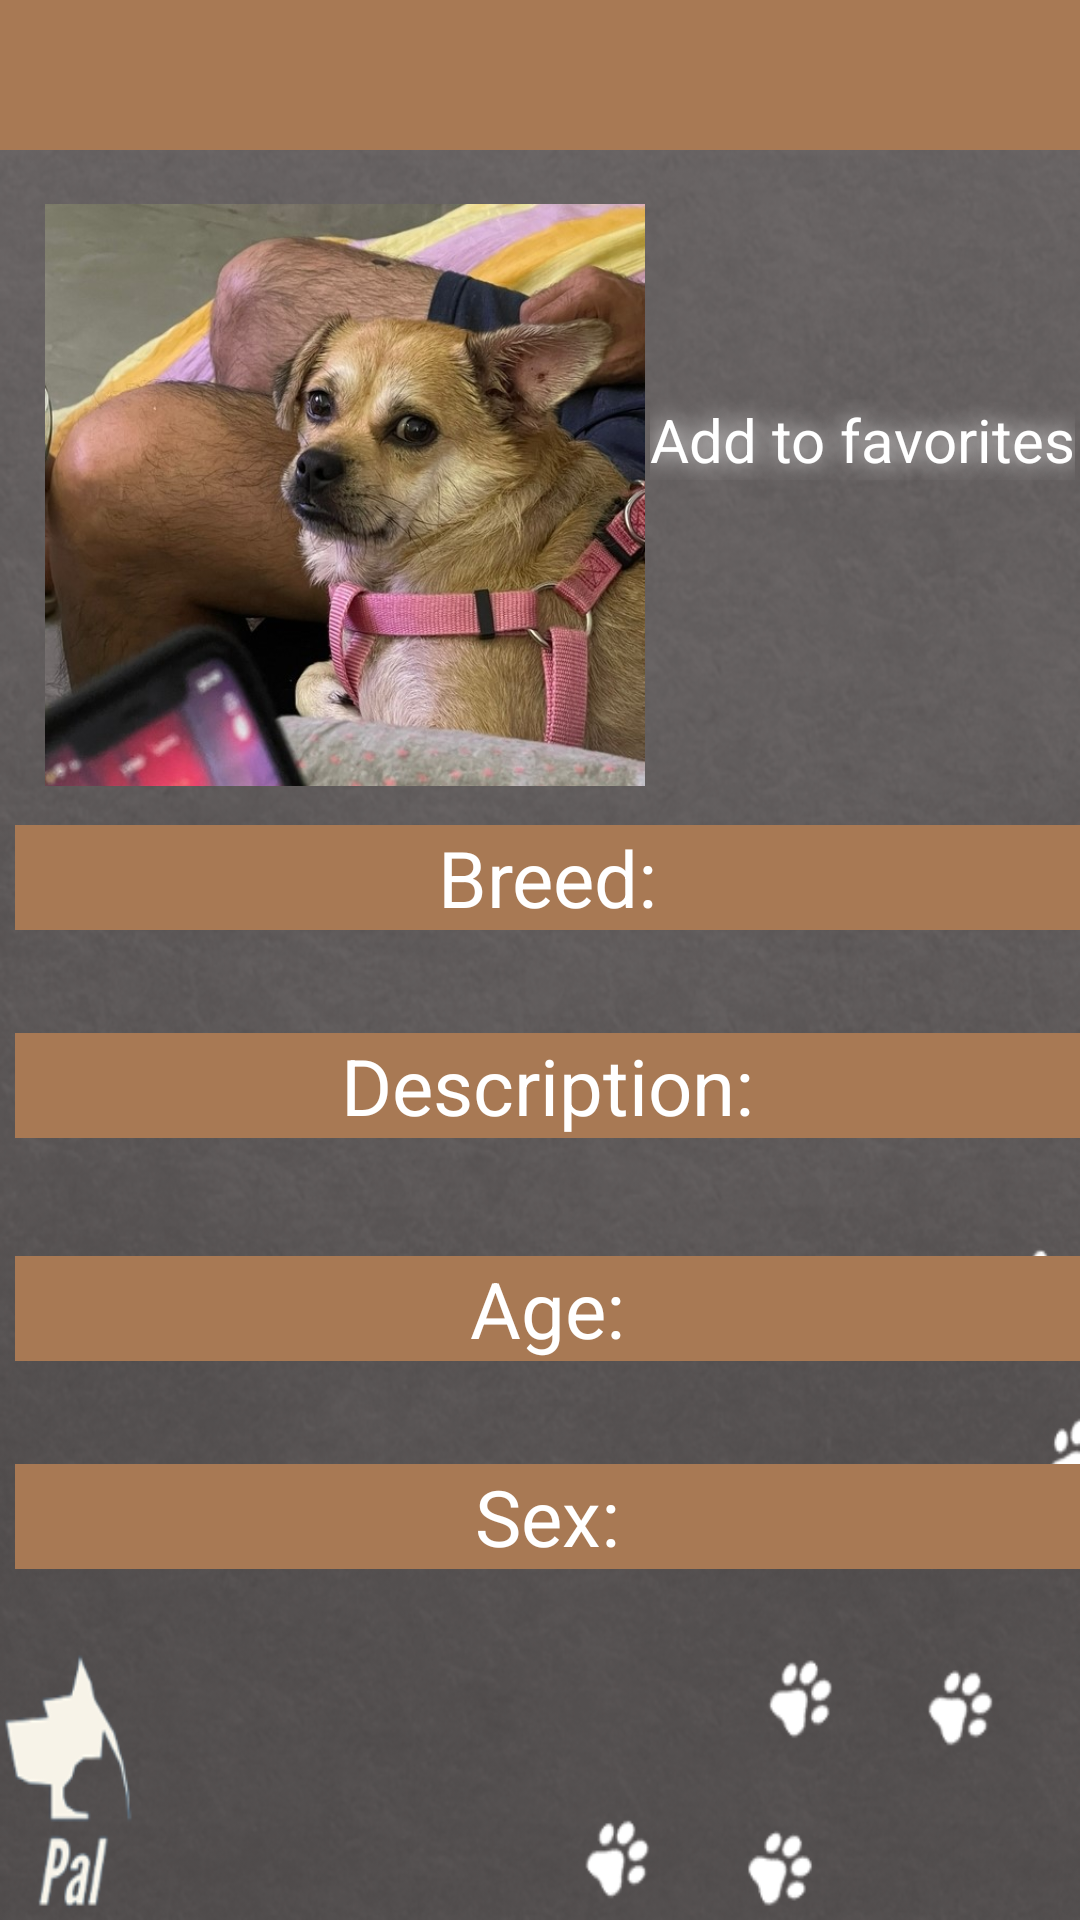

This screen was rendered from an Android layout file. Write that file and the resources it references.
<!-- AndroidManifest.xml: application theme Theme.Pal -->
<!-- res/layout/fragment_single_pet.xml -->
<?xml version="1.0" encoding="utf-8"?>
<LinearLayout xmlns:android="http://schemas.android.com/apk/res/android"
    xmlns:tools="http://schemas.android.com/tools"
    android:layout_width="match_parent"
    android:layout_height="match_parent"
    tools:context=".ui.homeScreens.home.SinglePet"
    android:background="@drawable/background4"
    android:orientation="vertical">

    <LinearLayout
        android:layout_width="match_parent"
        android:layout_height="50dp"
        android:orientation="horizontal"
        android:id="@+id/header"
        android:background="@color/coffee"
        android:gravity="center">

        <ImageButton
            android:layout_width="wrap_content"
            android:layout_height="wrap_content"
            android:id="@+id/backIcon"
            android:contentDescription="@string/backicon"
            android:src="@drawable/backicon"
            android:background="@color/coffee"
            android:layout_marginStart="5dp"
            android:layout_gravity="center"/>

        <TextView
            android:layout_width="match_parent"
            android:layout_height="match_parent"
            android:gravity="center"
            android:id="@+id/name"
            android:text=""
            android:textColor="@color/white"
            android:textSize="28sp"
            android:textStyle="normal"
            android:textColorHint="@color/white"/>

        <TextView
            android:layout_width="wrap_content"
            android:layout_height="wrap_content"
            android:gravity="center"
            android:id="@+id/id"
            android:text=""
            android:visibility="gone"/>


    </LinearLayout>

    <LinearLayout
        android:layout_width="match_parent"
        android:layout_height="wrap_content"
        android:layout_marginBottom="8dp"
        android:orientation="horizontal">

        <ImageView
            android:layout_width="200dp"
            android:layout_height="200dp"
            android:id="@+id/image"
            android:layout_marginStart="15dp"
            android:src="@drawable/test"
            android:layout_gravity="center"
            android:layout_marginTop="12dp" />

        <LinearLayout
            android:layout_width="match_parent"
            android:layout_height="wrap_content"
            android:layout_gravity="center"
            android:id="@+id/favorites"
            android:visibility="visible"
            android:orientation="vertical">

            <TextView
                android:layout_width="wrap_content"
                android:layout_height="wrap_content"
                android:text="@string/add_to_favorites"
                android:shadowColor="@color/white"
                android:shadowRadius="20"
                android:shadowDx="0"
                android:shadowDy="0"
                android:layout_gravity="center"
                android:textColor="@color/white"
                android:textSize="20sp"/>

            <CheckBox
                android:layout_width="wrap_content"
                android:layout_height="wrap_content"
                android:layout_gravity="center"
                android:id="@+id/checkbox_favorites"
                android:button="@drawable/favorites_selector"/>


        </LinearLayout>

        <LinearLayout
            android:layout_width="match_parent"
            android:layout_height="wrap_content"
            android:layout_gravity="center"
            android:layout_marginStart="5dp"
            android:visibility="gone"
            android:id="@+id/guest"
            android:orientation="vertical">

            <TextView
                android:layout_width="wrap_content"
                android:layout_height="wrap_content"
                android:text="@string/guest_describe"
                android:shadowColor="@color/white"
                android:shadowRadius="20"
                android:shadowDx="0"
                android:shadowDy="0"
                android:layout_gravity="center"
                android:textColor="@color/white"
                android:textSize="20sp"/>

        </LinearLayout>


    </LinearLayout>


    <TextView
        android:layout_width="match_parent"
        android:layout_height="wrap_content"
        android:gravity="center"
        android:layout_marginTop="5dp"
        android:text="@string/breed"
        android:background="@color/coffee"
        android:textSize="26sp"
        android:textColor="@color/white"
        android:layout_marginStart="5dp"/>

    <TextView
        android:layout_width="match_parent"
        android:layout_height="wrap_content"
        android:text=""
        android:gravity="center"
        android:textSize="22sp"
        android:textColor="@color/white"
        android:layout_marginStart="5dp"
        android:id="@+id/breed" />


    <TextView
        android:layout_width="match_parent"
        android:layout_height="wrap_content"
        android:text="@string/description"
        android:gravity="center"
        android:background="@color/coffee"
        android:layout_marginTop="5dp"
        android:textSize="26sp"
        android:textColor="@color/white"
        android:layout_marginStart="5dp"/>

    <TextView
        android:layout_width="match_parent"
        android:layout_height="wrap_content"
        android:text=""
        android:gravity="center"
        android:textSize="22sp"
        android:layout_marginTop="5dp"
        android:textColor="@color/white"
        android:layout_marginStart="5dp"
        android:id="@+id/description" />


    <TextView
        android:layout_width="match_parent"
        android:layout_height="wrap_content"
        android:text="@string/age"
        android:background="@color/coffee"
        android:gravity="center"
        android:layout_marginTop="5dp"
        android:textSize="26sp"
        android:textColor="@color/white"
        android:layout_marginStart="5dp"/>

    <TextView
        android:layout_width="match_parent"
        android:layout_height="wrap_content"
        android:text=""
        android:gravity="center"
        android:textSize="22sp"
        android:textColor="@color/white"
        android:layout_marginStart="5dp"
        android:id="@+id/age" />

    <TextView
        android:layout_width="match_parent"
        android:layout_height="wrap_content"
        android:text="@string/sex"
        android:background="@color/coffee"
        android:shadowRadius="@integer/material_motion_duration_short_1"
        android:gravity="center"
        android:textSize="26sp"
        android:layout_marginTop="5dp"
        android:textColor="@color/white"
        android:layout_marginStart="5dp"/>

    <TextView
        android:layout_width="match_parent"
        android:layout_height="wrap_content"
        android:text=""
        android:gravity="center"
        android:textSize="22sp"
        android:textColor="@color/white"
        android:layout_marginStart="5dp"
        android:id="@+id/sex" />

</LinearLayout>
<!-- resources referenced by this layout -->
<resources>
  <color name="coffee">#a87954</color>
  <color name="white">#FFFFFFFF</color>
  <!-- drawable background4: png bitmap (drawable, 359363 bytes) -->
  <!-- drawable test: jpg bitmap (drawable-v24, 121987 bytes) -->
  <string name="add_to_favorites">Add to favorites</string>
  <string name="age">Age:</string>
  <string name="backicon" translatable="false">backIcon</string>
  <string name="breed">Breed:</string>
  <string name="description">Description:</string>
  <string name="guest_describe">You should sign-in to make your own favorite list</string>
  <string name="sex">Sex:</string>
  <style name="Theme.Pal" parent="Theme.MaterialComponents.DayNight.Bridge">
          
          <item name="colorPrimary">@color/coffee</item>
          <item name="colorPrimaryVariant">@color/coffee</item>
          <item name="colorOnPrimary">@color/white</item>
          
          <item name="colorSecondary">@color/teal_200</item>
          <item name="colorSecondaryVariant">@color/teal_700</item>
          <item name="colorOnSecondary">@color/coffee</item>
          
      </style>
  <color name="teal_200">#FF03DAC5</color>
  <color name="teal_700">#FF018786</color>
</resources>
